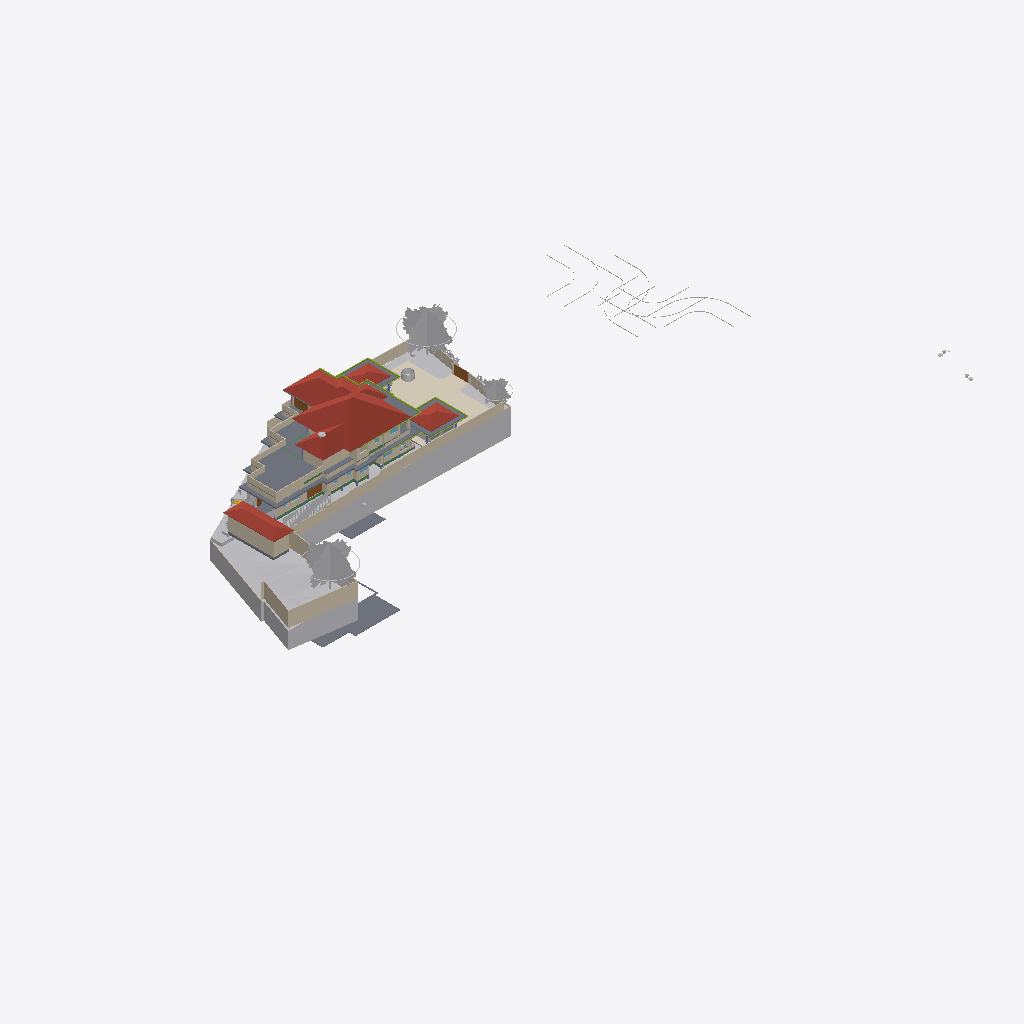
Isometric view of an IFC building model (IFC-SPF (STEP), schema IFC4X3, length unit metre), seen from the south-west, elements coloured by IFC class (only those large enough to see are counted): 45 walls (beige), 28 other elements (light grey), 15 slabs (grey), 11 members (olive), 7 beams (green), 4 roofs (red-brown), 4 coverings (cream), 4 doors (brown), 1 window (light blue).
Extent 124.4 m × 63.5 m × 36.2 m (x, y, z). Storeys (12): Road Level at 0.00 m; GF at 0.00 m; FF at 0.00 m; Concept at 0.00 m; Existing at 0.00 m; Area at 0.00 m; Car Porch at 0.00 m; Footing at 0.00 m; Landscape at 0.00 m; Electrical at 0.00 m; Plumbing at 0.00 m; Roof at 6.00 m. Elements (1031): 190 IfcCovering, 153 IfcWall, 117 IfcFurniture, 83 IfcBeam, 74 IfcFooting, 68 IfcGeographicElement, 60 IfcColumn, 50 IfcSanitaryTerminal, 43 IfcBuildingElementProxy, 37 IfcDoor, 25 IfcWindow, 24 IfcSlab.

HEADER;
FILE_DESCRIPTION(('ViewDefinition[DesignTransferView]'),'2;1');
FILE_NAME('Jailani.ifc','2026-09-16T08:54:20+05:30',(''),(''),'IfcOpenShell 0.8.6-alpha260823','Bonsai 0.8.6-alpha260823-144696c','Nobody');
FILE_SCHEMA(('IFC4X3'));
ENDSEC;
DATA;
#1=IFCPROJECT('1rEyq$MlvDVO9q4X_6O_vh',$,'My Project',$,$,$,$,(#14,#26),#9);
#31=IFCSITE('2ymv4STDrDCBgdvlSnG91s',$,'My Site',$,$,#54,$,$,$,(8,52,49,300000),(76,38,36,300000),0.0,$,$);
#37=IFCBUILDING('0WCwdFWaT3fvN6dYFJV0G3',$,'My Building',$,$,#60,$,$,$,$,$,$);
#43=IFCBUILDINGSTOREY('3glIUxBxj019WI9WL2_LBp',$,'Road Level',$,$,#66,$,$,$,$);
#2091=IFCBUILDINGSTOREY('0gksAyAJzF1eVdNHxF82jx',$,'GF',$,$,#203992,$,$,$,$);
#9684=IFCBUILDINGSTOREY('0GW8AoQ6z9OfFkHNDnUrmB',$,'FF',$,$,#277602,$,$,$,$);
#36449=IFCBUILDINGSTOREY('08MXqDc890wx$ikiXcsfjl',$,'Concept',$,$,#36465,$,$,$,$);
#37612=IFCBUILDINGSTOREY('3FqJSqHaz8MQtwN4CzJUgT',$,'Existing',$,$,#37627,$,$,$,$);
#39460=IFCBUILDINGSTOREY('2$v9ldK6P2VucsJp$wo$TV',$,'Roof',$,$,#308527,$,$,$,$);
#119304=IFCBUILDINGSTOREY('0qBaI9Ey94591kdt6C2Jnr',$,'Area',$,$,#119319,$,$,$,$);
#129129=IFCBUILDINGSTOREY('3kIur_wS960wa7BjgB$p1C',$,'Car Porch',$,$,#129145,$,$,$,$);
#268472=IFCBUILDINGSTOREY('2xrbP0qU17QQ349t_fHpEX',$,'Footing',$,$,#278022,$,$,$,$);
#318255=IFCBUILDINGSTOREY('3aOrSW8CbAU8ZyelJCCINe',$,'Landscape',$,$,#318271,$,$,$,$);
#332845=IFCBUILDINGSTOREY('0AJYN4QXPCc9jj5vzxhX9$',$,'Electrical',$,$,#332861,$,$,$,$);
#351978=IFCBUILDINGSTOREY('3upeWRLj97BQX2e$VHc8TZ',$,'Plumbing',$,$,#351994,$,$,$,$);
#1788=IFCGEOGRAPHICELEMENT('2G7_FUH1TFnfA2p0BceQCt',$,'Site',$,$,#266545,#1804,$,.TERRAIN.);
#328551=IFCROOF('21T1h3klXC_BmaYTQtLSBg',$,'Mainroof',$,$,#328557,#328552,$,.HIP_ROOF.);
#291080=IFCCOVERING('3ktB1WR$f69fETpx9RtRtR',$,'Covering',$,$,#297555,#291091,$,$);
#297152=IFCGEOGRAPHICELEMENT('1oH7nsXafBAhIJwgxqBaXm',$,'GeographicElement',$,$,#297182,#297165,$,$);
#296796=IFCGEOGRAPHICELEMENT('0oAmVwzOn9fxeOwIdp5ttV',$,'GeographicElement',$,$,#297121,#296809,$,$);
#180078=IFCSLAB('1skQYh0W5DWfCNPJm9rd2U',$,'Slab',$,$,#277612,#180099,$,$);
#224944=IFCSLAB('3XqsztXbj1ghk5AhbcNOAU',$,'First Floor',$,$,#277642,#224985,$,$);
#2607=IFCWALL('0hLi5deXP5Zfo$NOtNZznY',$,'Wall',$,$,#266565,#2613,$,$);
#294615=IFCROOF('3mGRXpHdL9OAPglgninuSZ',$,'Roof',$,$,#303292,#297628,$,.HIP_ROOF.);
#187554=IFCSLAB('3VSR8Cqer27g52UuWYSfc7',$,'Slab',$,$,#320625,#187575,$,$);
#211619=IFCWALL('0GEX5P4U9BQufRWTvvAWVU',$,'Wall',$,$,#266600,#211630,$,$);
#295477=IFCROOF('0sh2s7NWrERuaScyuQZWfN',$,'Roof',$,$,#314560,#295490,$,.HIP_ROOF.);
#295283=IFCROOF('0BkYaRzHb4b8SrgvshSiN4',$,'Roof',$,$,#328167,#295296,$,.HIP_ROOF.);
#297122=IFCGEOGRAPHICELEMENT('2fIop$MxL4qvC5l2cqQ$kQ',$,'GeographicElement',$,$,#297177,#297151,$,$);
#224825=IFCSLAB('0d5CFfHvDDkxxBvkI$SQYK',$,'Double Height Area',$,$,#277737,#224866,$,$);
#2582=IFCWALL('3AhfTEAr96zBOu2JT1DiVf',$,'Wall',$,$,#266585,#2588,$,$);
#185235=IFCWALL('3$hjpD4uv8lejQEN1Fheqk',$,'Wall',$,$,#265860,#185246,$,$);
#195940=IFCSLAB('2HQ2skLdv0rQb9RK6xh6m2',$,'Slab',$,$,#308592,#195961,$,$);
#177331=IFCSLAB('36gMpwiePFFhc27jCaqGKB',$,'Slab',$,$,#277607,#177352,$,$);
#3433=IFCWALL('2gqgdNokT89Rrmjq1x$gkt',$,'Wall',$,$,#266610,#3444,$,$);
#2457=IFCWALL('38EbZ7mAL5TfofCc1aVwCP',$,'Wall',$,$,#286704,#2463,$,$);
#230763=IFCWALL('3ruAgi0$X4th8uNtjDFU0l',$,'Wall',$,$,#262587,#230776,$,$);
#2381=IFCWALL('2ukC8AQQP85Rb_ZeT84bZY',$,'Wall',$,$,#286637,#2388,$,$);
#2632=IFCWALL('1hiIP0I5r0ZAybbUAFoviW',$,'Wall',$,$,#286668,#2638,$,$);
#229585=IFCWALL('363bzwyLT6ghaTgHiVcG1Z',$,'Wall',$,$,#262398,#229598,$,$);
#239172=IFCWALL('22QUjRbZf2huVHZiZDV9yu',$,'Wall',$,$,#274382,#239307,$,$);
#288440=IFCGEOGRAPHICELEMENT('10o04kzoD7ieb7fY4oqIEX',$,'Cube',$,$,#288512,#288446,$,.TERRAIN.);
#138679=IFCWALL('0fLQKKdFD4Xw5zTdyOB_Hj',$,'Wall',$,$,#290450,#138690,$,$);
#211778=IFCWALL('3QTju5AJn6xuB9z142QxJ5',$,'Wall',$,$,#266620,#211789,$,$);
#211716=IFCWALL('2g4m2G_4nF49AacJYIKK_m',$,'Wall',$,$,#266615,#211727,$,$);
#211649=IFCWALL('3uvGHZNmz2Z8QwIfP07YN2',$,'Wall',$,$,#266605,#211660,$,$);
#216202=IFCWALL('2aPtsRo0T7ehqUDG57ep_L',$,'Wall',$,$,#277937,#216213,$,$);
#190509=IFCSLAB('0M2GVzfEDEn8zQQJaCsHcY',$,'Slab',$,$,#312156,#190530,$,$);
#172517=IFCSLAB('1UPh17rjP9bRMJ5e6behtP',$,'Slab',$,$,#314565,#172538,$,$);
#75549=IFCWALL('36oGwTk25DYRf$Ld17aTG9',$,'Wall',$,$,#320413,#75560,$,$);
#229553=IFCWALL('3OzAXhdFv7AuKRZNbid974',$,'Wall',$,$,#262458,#229566,$,$);
#181618=IFCWALL('3tn5zRjnL9mukCkae_MZFc',$,'Wall',$,$,#316573,#181629,$,$);
#293425=IFCWALL('197oIZsbvCCx2GrUGcUa_$',$,'Wall',$,$,#293672,#293445,$,$);
#75749=IFCWALL('1qpZbrDrHDMOOsMiFqSj$3',$,'Wall',$,$,#277932,#75760,$,$);
#138622=IFCWALL('2LHcj1KGz7XBlZdHzmycO4',$,'Wall',$,$,#290445,#138633,$,$);
#121662=IFCWALL('1BWH$vHq53de7ALB12b4Gj',$,'Wall',$,$,#331985,#121673,$,$);
#258382=IFCWALL('3$B7M5Mrf8SenDgVdF0cT6',$,'Wall',$,$,#308210,#258405,$,$);
#300440=IFCGEOGRAPHICELEMENT('3XNvekt6nB$ubAxK7kHELD',$,'Cube',$,$,#303387,#300446,$,.TERRAIN.);
#4106=IFCBUILDINGELEMENTPROXY('3eKD0RJXX2cvK3v1N6xXAg',$,'Well',$,$,#268350,#4238,$,.COMPLEX.);
#293224=IFCWALL('2_lBO$4ePAxBo4t8$RcnSa',$,'Wall',$,$,#293859,#293244,$,$);
#219416=IFCSLAB('1AAhloHkHFWRkhjfKq1PUs',$,'Slab',$,$,#259773,#219437,$,$);
#155538=IFCDOOR('3l3X70xTXBjQnx5gSd3ShY',$,'Door',$,$,#294500,#155595,$,$,$,$,$,$);
#181853=IFCWALL('2EPmQbCtXEZfIxRL2oDMf2',$,'Wall',$,$,#316514,#181864,$,$);
#243820=IFCSLAB('2FENWmlQ16VvDlTuuClMiL',$,'Slab',$,$,#277742,#243842,$,$);
#288173=IFCGEOGRAPHICELEMENT('12euZWZPD4APjxpY$YFPVd',$,'Cube',$,$,#288201,#288179,$,.TERRAIN.);
#2532=IFCWALL('2uoMgyRXTBJAXpnQJxkX2y',$,'Wall',$,$,#274635,#2538,$,$);
#238484=IFCWALL('3NyCimSGDCVvqWTSEV1UiK',$,'Wall',$,$,#273945,#238508,$,$);
#43017=IFCBUILDINGELEMENTPROXY('3aYsPRn39B_hfstnZLeJpy',$,'BuildingElementProxy',$,$,#218186,#43030,$,$);
#284023=IFCBEAM('3KA966hgP5FBQ2HLeGJdgI',$,'Beam',$,$,#284024,#284034,$,$);
#258269=IFCDOOR('15u65NnfDBaQUuumddnmrm',$,'Door',$,$,#317361,#258288,$,$,$,$,$,$);
#252018=IFCWALL('2Lgkf63799kR0JBwn463aW',$,'Wall',$,$,#277757,#252078,$,$);
#220492=IFCDOOR('2roBODw3LFthb2psHkXAvx',$,'Door',$,$,#327113,#220505,$,$,$,$,$,$);
#291009=IFCCOVERING('2Qz80cV6LAAB3ft_PK_mv4',$,'Covering',$,$,#314555,#291024,$,$);
#42055=IFCBUILDINGELEMENTPROXY('3wwYmhSjv9weqNYZfzH9xT',$,'BuildingElementProxy',$,$,#218181,#42068,$,$);
#299836=IFCSLAB('1m8YJOZf1EGgmV7PlI$LFi',$,'Slab',$,$,#308642,#299857,$,$);
#291771=IFCCOVERING('0fEHNhNivEbBeF8nPcgjJo',$,'Covering',$,$,#292879,#291782,$,$);
#3190=IFCWALL('193oymhqH3WPw9ieWVOFsJ',$,'Wall',$,$,#266555,#3201,$,$);
#181545=IFCWALL('1aCPQroBHCM8OFaC4aMxaa',$,'Wall',$,$,#316583,#181556,$,$);
#265598=IFCWALL('25r84axJD3eQbDk7FhPmhx',$,'Wall',$,$,#316568,#265618,$,$);
#183087=IFCWALL('1_xe4Hzxf1gwKwSbKbx8K0',$,'Wall',$,$,#316558,#183098,$,$);
#41969=IFCBUILDINGELEMENTPROXY('34CNFuP7L4$g0jXxUngOCu',$,'BuildingElementProxy',$,$,#218176,#41982,$,$);
#257159=IFCVEHICLE('141W$vyQD1ogrQXmHA2jBF',$,'Vehicle',$,$,#329443,#257174,$,$);
#41753=IFCBUILDINGELEMENTPROXY('1GRKmkjDv94ej3zzovNSwP',$,'BuildingElementProxy',$,$,#218171,#41766,$,$);
#188918=IFCSLAB('12_bjLeTzCHBEQ_fbYWelk',$,'Slab',$,$,#312699,#188939,$,$);
#45469=IFCBUILDINGELEMENTPROXY('0b4nwe_Ur2p96W4WE_ytTz',$,'BuildingElementProxy',$,$,#218191,#45482,$,$);
#311787=IFCMEMBER('2ytImcP516UOJobrdF9aUK',$,'Beam',$,'CORNICE',#318357,#311798,$,.USERDEFINED.);
#303509=IFCSHADINGDEVICE('0WI6uJDm1Eohh1anr07Y22',$,'ShadingDevice',$,$,#308667,#303522,$,$);
#303491=IFCSHADINGDEVICE('1_0iBzd4j9YAiupOFFX5Ke',$,'ShadingDevice',$,$,#308662,#303504,$,$);
#313210=IFCMEMBER('3k4khywyb6cg2D3VTirceu',$,'Beam',$,'CORNICE',#313963,#313221,$,.USERDEFINED.);
#303527=IFCSHADINGDEVICE('277BN6qCX6wPH$0V2RFuQl',$,'ShadingDevice',$,$,#308672,#303540,$,$);
#181588=IFCWALL('2ov10n92H22hZgofOL4xAD',$,'Wall',$,$,#316578,#181599,$,$);
#308873=IFCMEMBER('27A9Mk7$j2r9yraDgCej4l',$,'Beam',$,'CORNICE',#318377,#308884,$,.USERDEFINED.);
#173900=IFCWALL('1wQ8lQeKrBovU8E1ANCj4Y',$,'Wall',$,$,#239483,#173912,$,$);
#303473=IFCSHADINGDEVICE('3nEDT8F_13YBk7C7Rvleji',$,'ShadingDevice',$,$,#308657,#303486,$,$);
#313318=IFCMEMBER('3QVIkRLnX109ezuG7dSRvQ',$,'Beam',$,'CORNICE',#314550,#313329,$,.USERDEFINED.);
#303455=IFCSHADINGDEVICE('3t1UzhYH95OPXij6WsUnmH',$,'ShadingDevice',$,$,#308652,#303468,$,$);
#303545=IFCSHADINGDEVICE('0Q3QB21eL1UxwIiDlcwPBI',$,'ShadingDevice',$,$,#308677,#303558,$,$);
#312842=IFCMEMBER('25QPY9bNrCU8e9zZ8Nlc4t',$,'Beam',$,'CORNICE',#313044,#312853,$,.USERDEFINED.);
#308708=IFCMEMBER('0eZnfgcYnAIBPZERwPE2f6',$,'Beam',$,'CORNICE',#318372,#308720,$,.USERDEFINED.);
#303563=IFCSHADINGDEVICE('2PnscDZXzA5x9bgssGPIzf',$,'ShadingDevice',$,$,#308682,#303576,$,$);
#2557=IFCWALL('1jgfO0WGDDYQvoMLTOy$x_',$,'Wall',$,$,#266590,#2563,$,$);
#168053=IFCWALL('3M5zxzEmT2XfzjJzyz7DGC',$,'Wall',$,$,#251916,#168065,$,$);
#177853=IFCSLAB('1mbaC05hv4qQhAf$p0m_1J',$,'First Floor Balcony',$,$,#277732,#177874,$,$);
#288270=IFCGEOGRAPHICELEMENT('2gcEiAJK9DBx1kfK4zW4hG',$,'Cube',$,$,#288507,#288276,$,.TERRAIN.);
#293117=IFCWALL('0iY64pl113UvKk5_iwzTCL',$,'Wall',$,$,#293380,#293137,$,$);
#303675=IFCSHADINGDEVICE('01ecs5Qdr028RbEixCskeR',$,'ShadingDevice',$,$,#327281,#303688,$,$);
#314443=IFCMEMBER('0zlLdrxtz8Cx89DY5tsu_f',$,'Beam',$,'CORNICE',#314585,#314454,$,.USERDEFINED.);
#199401=IFCSLAB('0Cnfl3$Fn7vPIQ93ueC3j9',$,'Slab',$,$,#312704,#199422,$,$);
#188219=IFCWALL('3PC4vlwv15EvzYiA1q1aEs',$,'Wall',$,$,#320515,#188230,$,$);
#312960=IFCMEMBER('1Ix21qJ997pgVvMOh3i$8h',$,'Beam',$,'CORNICE',#313209,#312971,$,.USERDEFINED.);
#268439=IFCBEAM('3NbZ3SN$5DTQR9PQZS1iH2',$,'Beam',$,$,#336990,#268451,$,$);
#288202=IFCGEOGRAPHICELEMENT('1vGX67$bj6cumNjNmmRQ2$',$,'Cube',$,$,#288497,#288208,$,.TERRAIN.);
#299967=IFCSHADINGDEVICE('2yqBkhLZjCZh3qVaOWBnah',$,'ShadingDevice',$,$,#327276,#303600,$,$);
#60124=IFCWALL('2egd4x5r5Bt9ju5FZWKZ7D',$,'Wall',$,$,#308093,#60135,$,$);
#172706=IFCSLAB('0bvxc6e7H8xvk4Y7S5K3gI',$,'Slab',$,$,#337290,#172727,$,$);
#337513=IFCBEAM('2YcO9aMU58x95ELB17FL2t',$,'Beam',$,$,#338251,#337524,$,$);
#300464=IFCSHADINGDEVICE('3gWKXnSKTE$wNFpuNchKjL',$,'ShadingDevice',$,$,#308637,#303286,$,$);
#257129=IFCVEHICLE('39VDetaJPBlQW_NtKKVksN',$,'Vehicle',$,$,#329438,#257144,$,$);
#314636=IFCMEMBER('0n9QPkjQfAIgxEA$6cNkf2',$,'Beam',$,'CORNICE',#318392,#314647,$,.USERDEFINED.);
#312919=IFCMEMBER('3YScQPyHH9mAnJXXnKTmjx',$,'Beam',$,'CORNICE',#313108,#312930,$,.USERDEFINED.);
#309117=IFCMEMBER('1rVdXzvmL1AeuXofnsfm6j',$,'Beam',$,'CORNICE',#318387,#309128,$,.USERDEFINED.);
#294244=IFCWALL('3XCOQUB9HBvf073TjS1c$p',$,'Wall',$,$,#316736,#294264,$,$);
#337562=IFCBEAM('11IdpNkzz7ZPVR74Kui2xj',$,'Beam',$,$,#338410,#337573,$,$);
#187676=IFCWALL('1u9KTprRb9H9rDaj6ApTKI',$,'Wall',$,$,#320640,#187687,$,$);
#359504=IFCCOVERING('1ykL1XV0LFJBzLZqWJN6bJ',$,'Covering',$,$,#365003,#359503,$,$);
#374161=IFCTANK('2FQucbqhv8AhQbn$lqQ_T_',$,'Tank',$,$,#374280,#374160,$,$);
#183118=IFCWALL('1rwGuo5YDE0wEeSbaGvNQb',$,'Wall',$,$,#316679,#183129,$,$);
#285387=IFCBEAM('04WQMIp9n1mPLetYXy_TkJ',$,'Beam',$,$,#285459,#285398,$,$);
#76504=IFCWALL('3VFoUjnBz00vQzzjQsLCSn',$,'Wall',$,$,#320318,#76515,$,$);
#337725=IFCBEAM('0jELUsp9r5WP2tt6_SmpAl',$,'Beam',$,$,#338425,#337736,$,$);
#328308=IFCWALL('2om2ancp9Aw8lPb7LeFmqC',$,'Wall',$,$,#328417,#328330,$,$);
#260385=IFCDOOR('2Ur_xLOOL2zh6qiHFiIplP',$,'Door',$,$,#260531,#260469,$,$,$,$,$,$);
#127597=IFCWINDOW('2hC8JKHo5CiwkILgU7m0Op',$,'Window',$,$,#320423,#127610,$,1.5,1.54999995231628,$,.DOUBLE_PANEL_VERTICAL.,$);
#286178=IFCBEAM('3iIwSovRn4VP8Kp65blJBt',$,'Beam',$,$,#286234,#286189,$,$);
ENDSEC;
